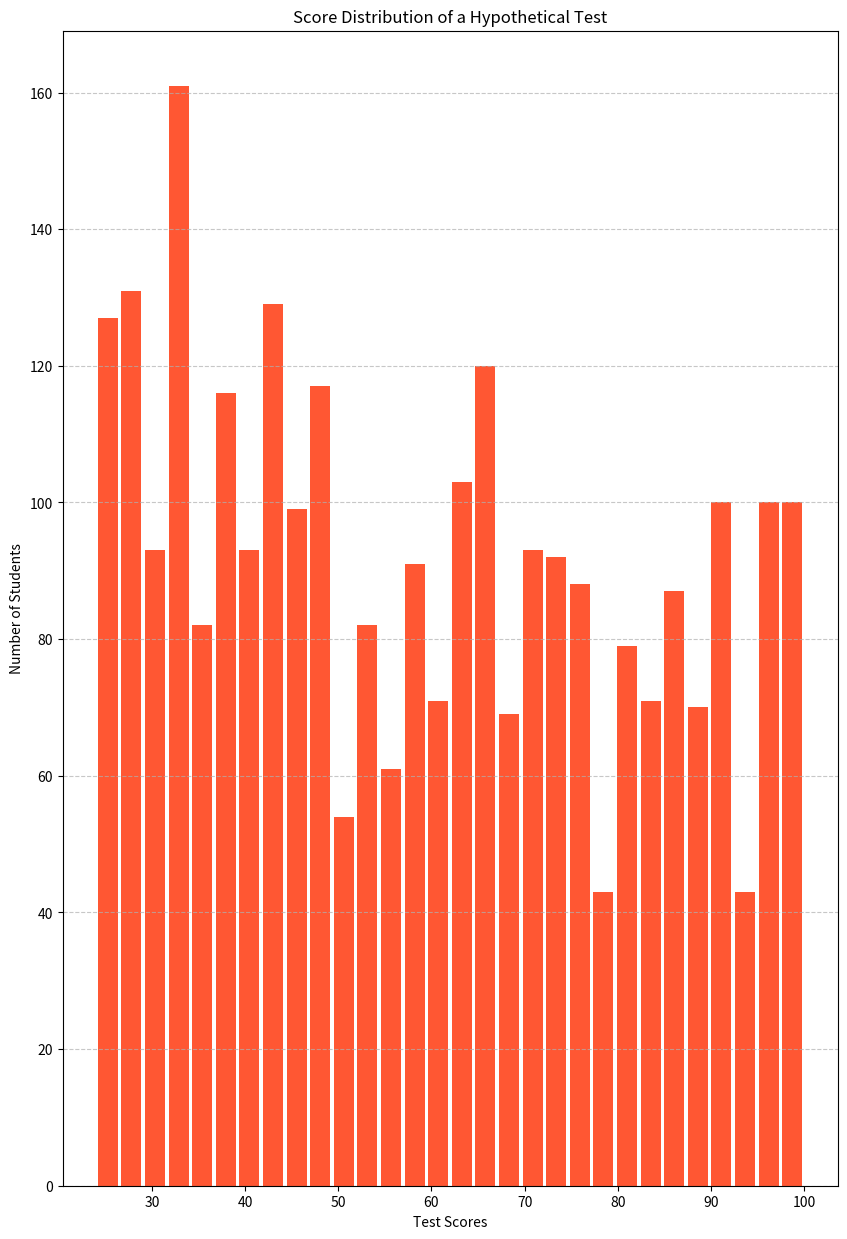

The matplotlib source for this figure:

import matplotlib.pyplot as plt
import numpy as np

# Generated data points representing the score distribution of a hypothetical test
scores = np.concatenate((
    np.repeat(np.arange(24, 50), np.random.randint(30, 60, 26)),
    np.repeat(np.arange(50, 75), np.random.randint(20, 50, 25)),
    np.repeat(np.arange(75, 101), np.random.randint(10, 40, 26))
))

# Plotting the histogram
plt.figure(figsize=(10, 15))
plt.hist(scores, bins=30, orientation='vertical', color='#FF5733', rwidth=0.85)

# Customizing the plot
plt.title('Score Distribution of a Hypothetical Test')
plt.ylabel('Number of Students')
plt.xlabel('Test Scores')
plt.grid(axis='y', linestyle='--', alpha=0.7)

# Showing the plot
plt.show()
